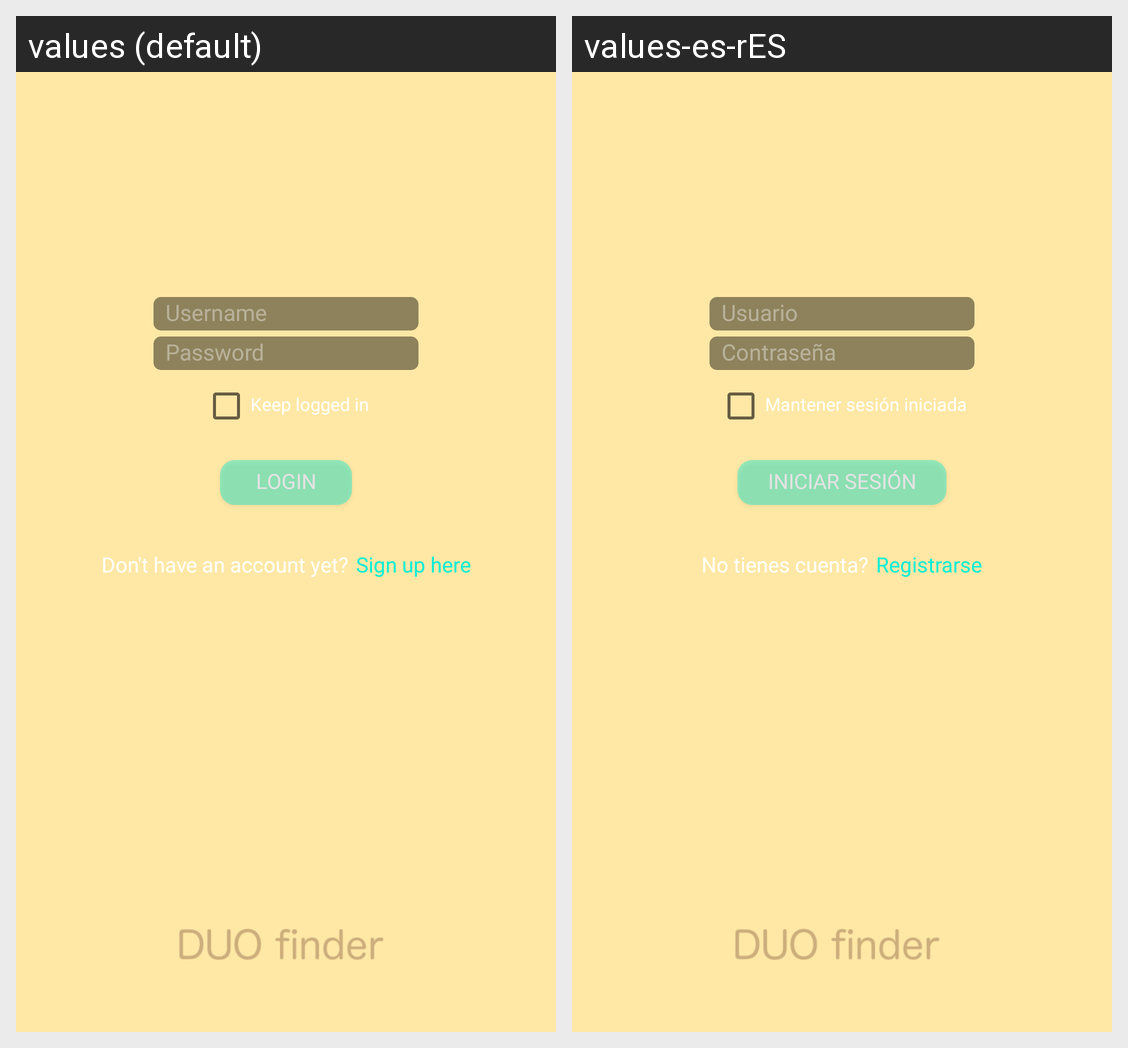

This grid shows one Android layout under two languages. Give, for every string resource on the screen, its name, the default text and each shown locale's text.
Android screen res/layout/activity_login.xml rendered under 2 locales, left to right: values (default), values-es-rES. Device: Nexus 5 (rendered at 1080×1920; each locale shown at half size, 540×960, under a caption strip naming it); theme AppTheme.
Strings drawn on this screen, with the default value and each locale's value (text and hints the layout hard-codes, and strings that could not be matched under every locale, appear in the picture but are not listed):

username
  values: Username
  values-es-rES: Usuario

password
  values: Password
  values-es-rES: Contraseña

KLI
  values: Keep logged in
  values-es-rES: Mantener sesión iniciada

login
  values: LOGIN
  values-es-rES: INICIAR SESIÓN

signinText
  values: Don't have an account yet?
  values-es-rES: No tienes cuenta?

signin
  values: Sign up here
  values-es-rES: Registrarse
